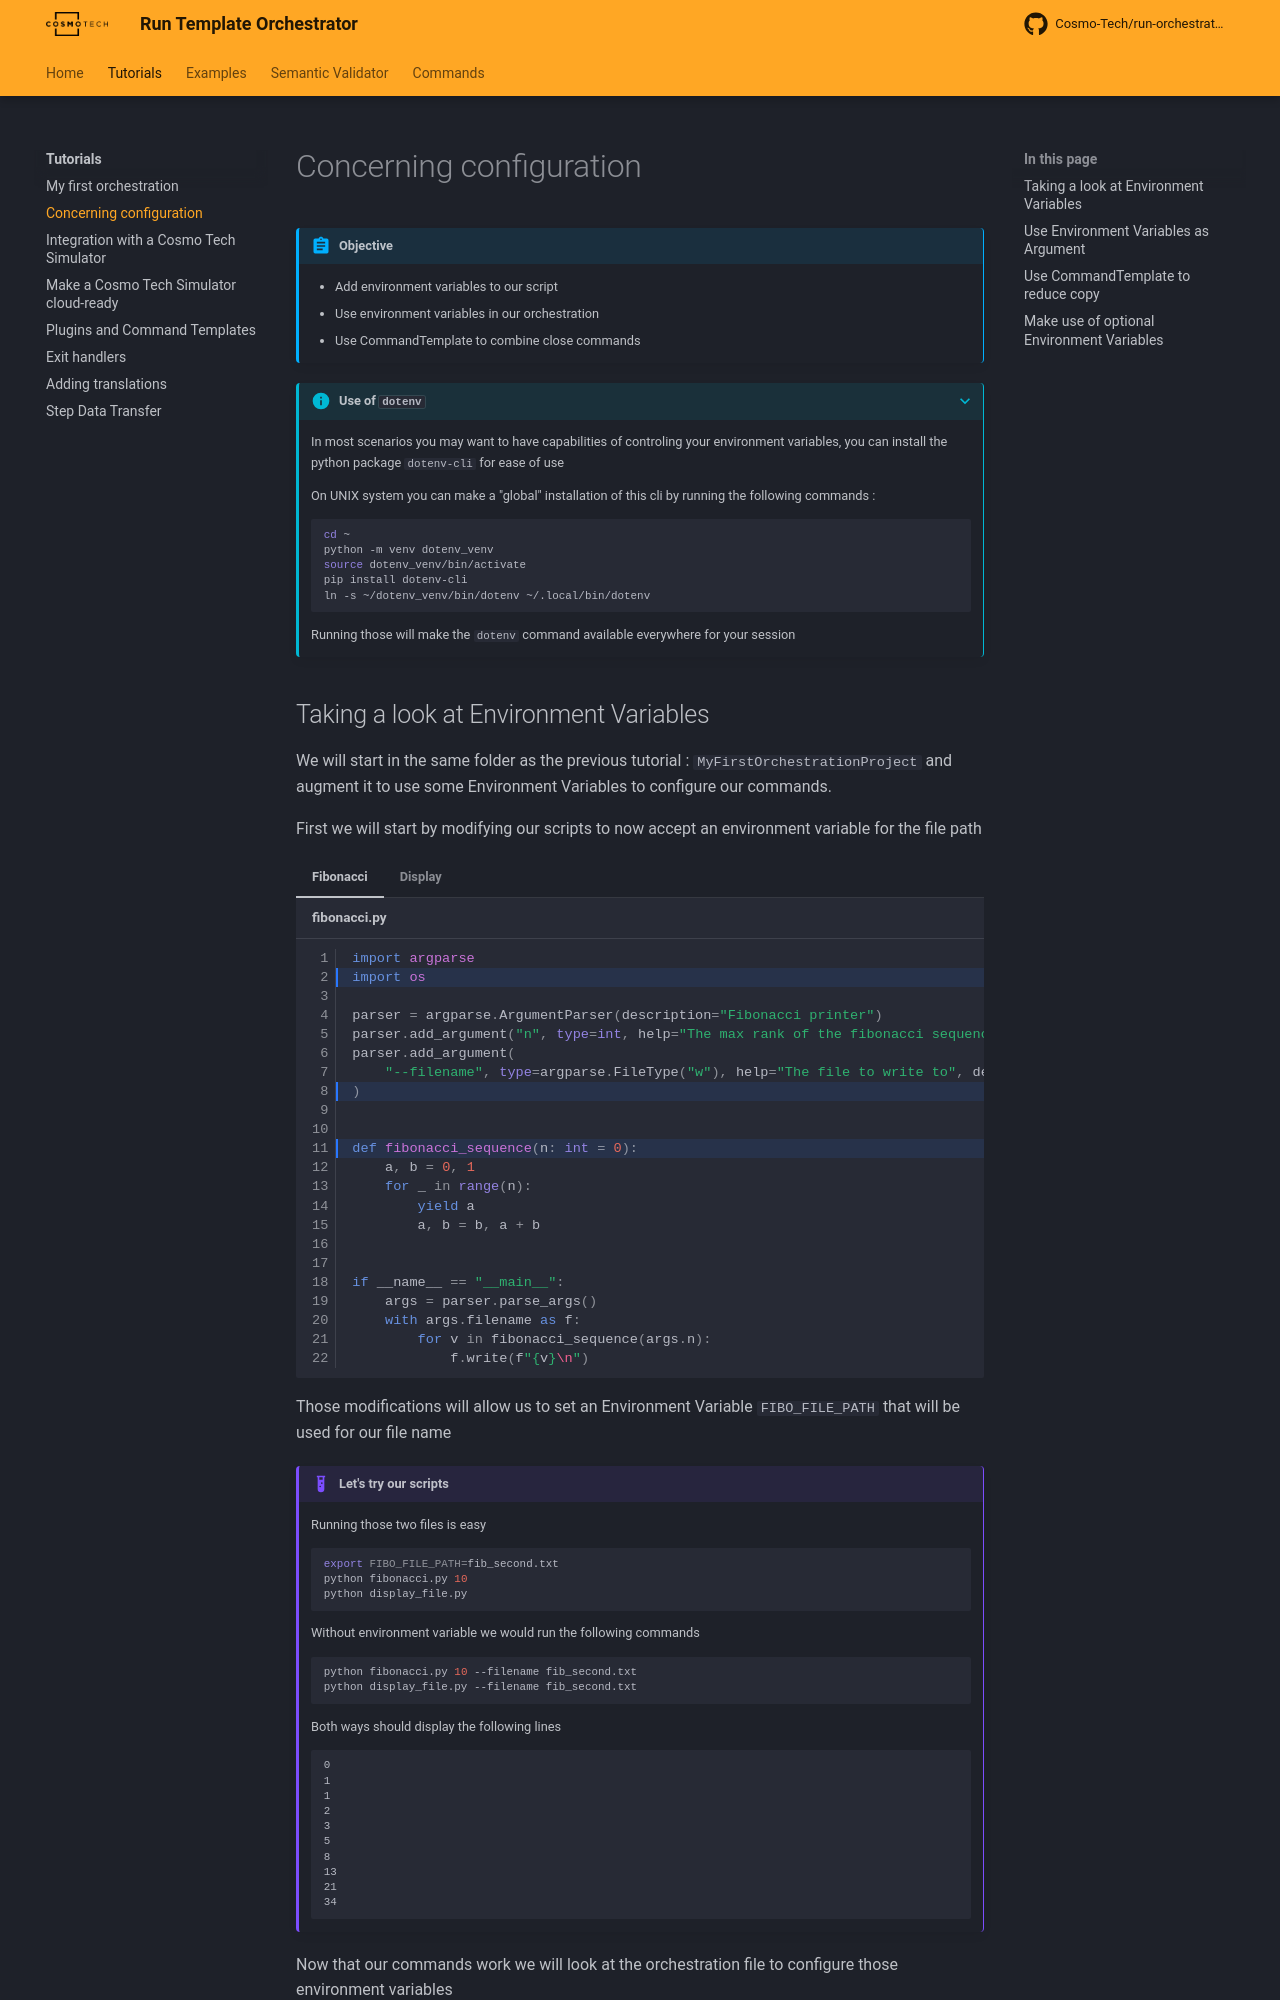

repository: Cosmo-Tech/run-orchestrator · page: 2.1.0/tutorial/configuration_and_environment/index.html · generator: mkdocs

---
description: Simple tutorial to learn about Environment Variables and csm-orc
---
# Concerning configuration


!!! abstract "Objective"
    + Add environment variables to our script
    + Use environment variables in our orchestration
    + Use CommandTemplate to combine close commands


???+ info "Use of `dotenv`"

    In most scenarios you may want to have capabilities of controling your environment variables, you can install the python package `dotenv-cli` for ease of use

    On UNIX system you can make a "global" installation of this cli by running the following commands :

    ```bash
    cd ~
    python -m venv dotenv_venv
    source dotenv_venv/bin/activate
    pip install dotenv-cli
    ln -s ~/dotenv_venv/bin/dotenv ~/.local/bin/dotenv
    ```

    Running those will make the `dotenv` command available everywhere for your session
